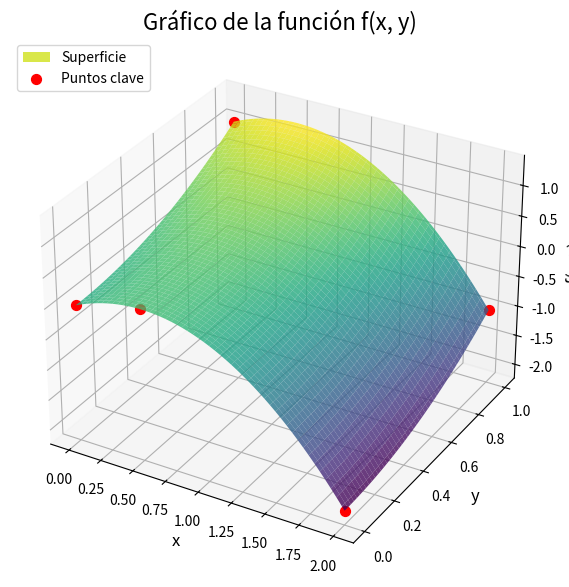

Python code for this plot:
import numpy as np
import matplotlib.pyplot as plt

# Crear una malla para el dominio
x_vals = np.linspace(0, 2, 100)
y_vals = np.linspace(0, 1, 100)
X, Y = np.meshgrid(x_vals, y_vals)

# Evaluar la función en la malla
Z = X - X**2 + Y**2

# Graficar la superficie
fig = plt.figure(figsize=(10, 7))
ax = fig.add_subplot(111, projection='3d')

# Superficie
ax.plot_surface(X, Y, Z, cmap='viridis', alpha=0.8)

# Marcar los puntos clave
critical_point = (0.5, 0, 0.25)
vertices = [(0, 0, 0), (0, 1, 1), (2, 0, -2), (2, 1, -1)]
extreme_points = vertices + [critical_point]

for point in extreme_points:
    ax.scatter(point[0], point[1], point[2], color='red', s=50, label=f"({point[0]}, {point[1]}, {point[2]})")

# Ajustes de la gráfica
ax.set_title("Gráfico de la función f(x, y)", fontsize=16)
ax.set_xlabel("x", fontsize=12)
ax.set_ylabel("y", fontsize=12)
ax.set_zlabel("f(x, y)", fontsize=12)

# Leyenda para identificar puntos clave
ax.legend(["Superficie", "Puntos clave"], loc='upper left')

plt.show()
